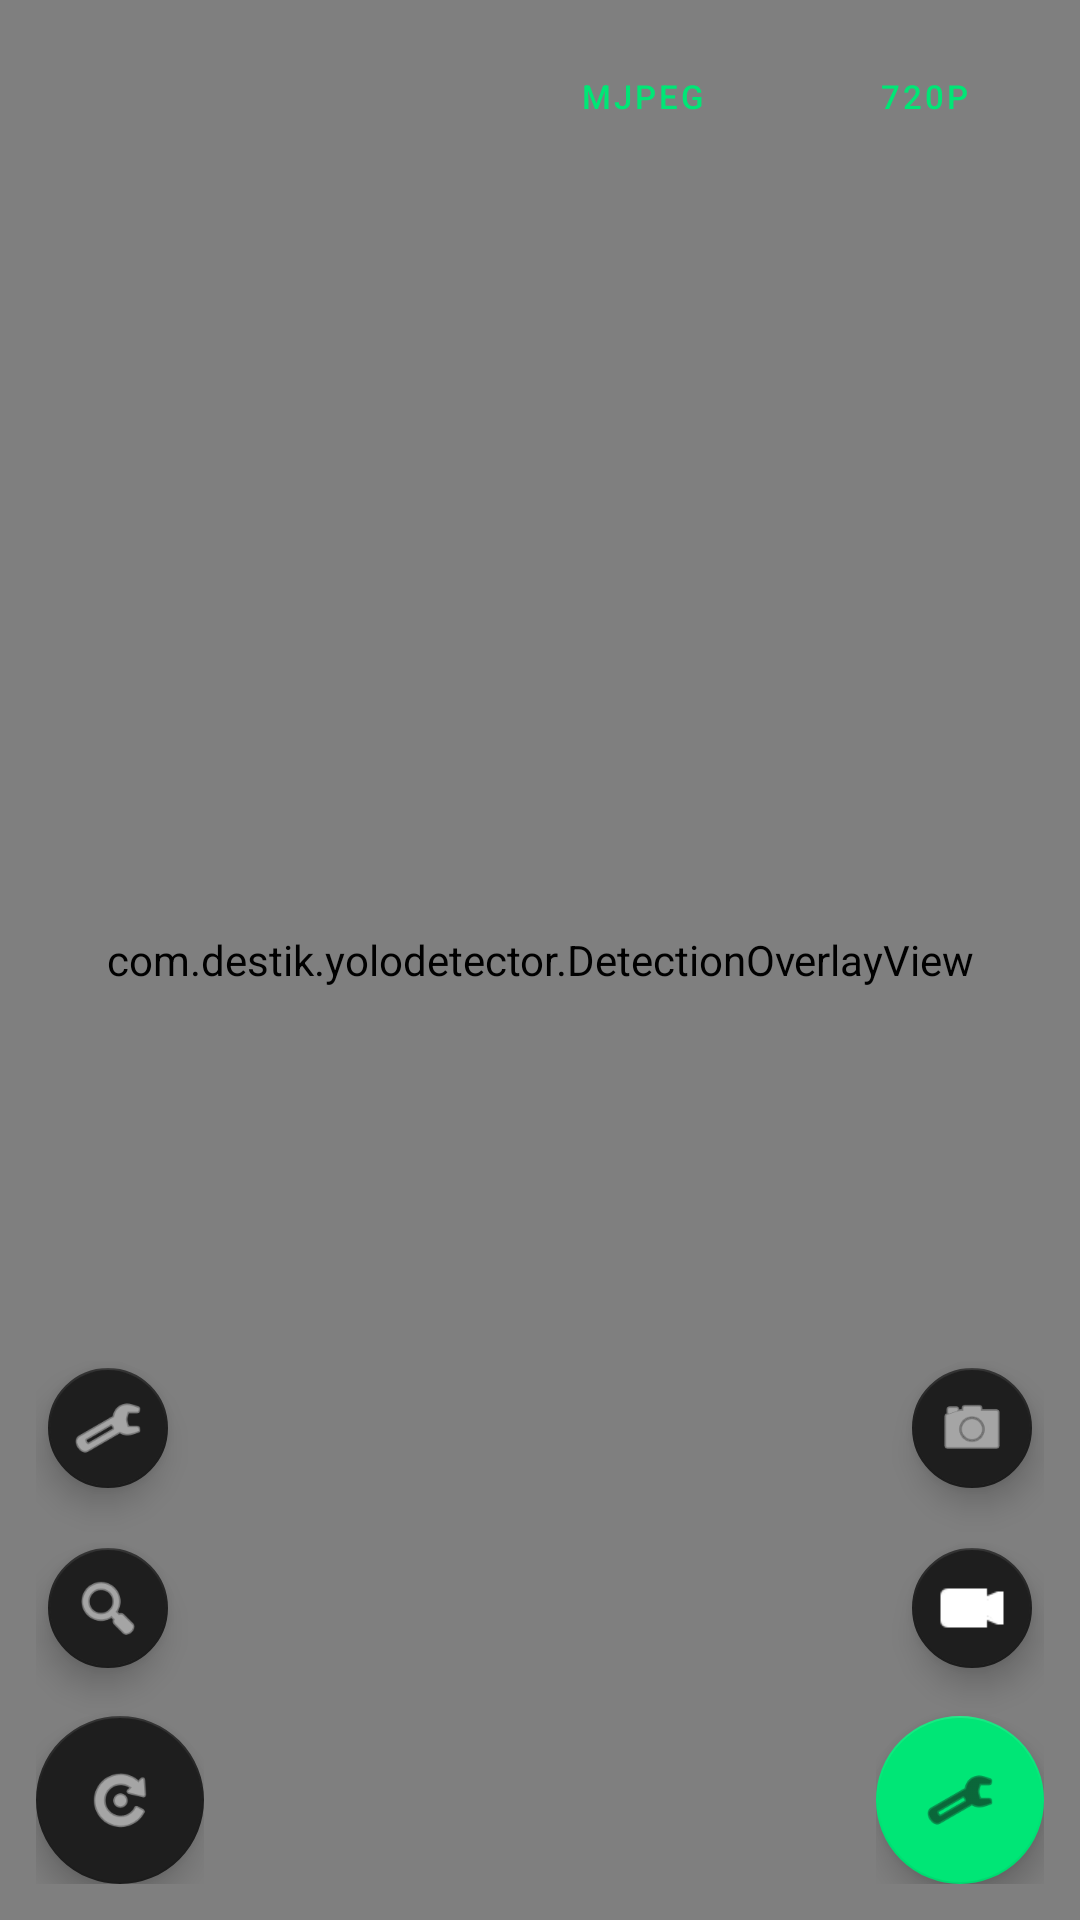

Layout XML and referenced resources for this Android screen:
<!-- AndroidManifest.xml: application theme Theme.YoloDetector -->
<!-- res/layout/activity_camera.xml -->
<?xml version="1.0" encoding="utf-8"?>
<FrameLayout xmlns:android="http://schemas.android.com/apk/res/android"
    xmlns:app="http://schemas.android.com/apk/res-auto"
    android:layout_width="match_parent"
    android:layout_height="match_parent"
    android:background="#000">

    <androidx.camera.view.PreviewView
        android:id="@+id/previewView"
        android:layout_width="match_parent"
        android:layout_height="match_parent"
        app:scaleType="fillCenter" />

    
    <ImageView
        android:id="@+id/streamView"
        android:layout_width="match_parent"
        android:layout_height="match_parent"
        android:scaleType="centerCrop"
        android:background="#000"
        android:visibility="gone" />

    <com.destik.yolodetector.DetectionOverlayView
        android:id="@+id/overlay"
        android:layout_width="match_parent"
        android:layout_height="match_parent" />

    
    <LinearLayout
        android:layout_width="match_parent"
        android:layout_height="wrap_content"
        android:layout_gravity="top"
        android:orientation="vertical"
        android:padding="8dp">

        
        <LinearLayout
            android:layout_width="match_parent"
            android:layout_height="wrap_content"
            android:orientation="horizontal"
            android:gravity="center_vertical">

            <TextView
                android:id="@+id/tvRecIndicator"
                android:layout_width="wrap_content"
                android:layout_height="wrap_content"
                android:background="#BB000000"
                android:paddingHorizontal="10dp"
                android:paddingVertical="4dp"
                android:text="● REC"
                android:textColor="#FF4444"
                android:textSize="15sp"
                android:textStyle="bold"
                android:visibility="gone" />

            <View android:layout_width="0dp" android:layout_height="1dp" android:layout_weight="1" />

            <Button
                android:id="@+id/btnStream"
                style="@style/Widget.MaterialComponents.Button.OutlinedButton"
                android:layout_width="wrap_content"
                android:layout_height="wrap_content"
                android:layout_marginEnd="6dp"
                android:text="MJPEG"
                android:textSize="11sp"
                android:paddingHorizontal="10dp" />

            <Button
                android:id="@+id/btnResolution"
                style="@style/Widget.MaterialComponents.Button.OutlinedButton"
                android:layout_width="wrap_content"
                android:layout_height="wrap_content"
                android:text="720p"
                android:textSize="11sp"
                android:paddingHorizontal="10dp" />
        </LinearLayout>

        
        <TextView
            android:id="@+id/tvStreamUrl"
            android:layout_width="wrap_content"
            android:layout_height="wrap_content"
            android:layout_marginTop="4dp"
            android:background="#BB000000"
            android:paddingHorizontal="10dp"
            android:paddingVertical="4dp"
            android:textColor="#00E676"
            android:textSize="13sp"
            android:typeface="monospace"
            android:visibility="gone" />
    </LinearLayout>

    
    <LinearLayout
        android:layout_width="wrap_content"
        android:layout_height="wrap_content"
        android:layout_gravity="bottom|end"
        android:orientation="vertical"
        android:layout_margin="12dp"
        android:gravity="end">

        <com.google.android.material.floatingactionbutton.FloatingActionButton
            android:id="@+id/btnScreenshot"
            android:layout_width="wrap_content"
            android:layout_height="wrap_content"
            android:layout_marginBottom="12dp"
            android:src="@android:drawable/ic_menu_camera"
            app:backgroundTint="@color/card_bg"
            app:tint="@color/text_primary"
            app:fabSize="mini" />

        <com.google.android.material.floatingactionbutton.FloatingActionButton
            android:id="@+id/btnRecord"
            android:layout_width="wrap_content"
            android:layout_height="wrap_content"
            android:layout_marginBottom="12dp"
            android:src="@android:drawable/presence_video_online"
            app:backgroundTint="@color/card_bg"
            app:tint="@color/text_primary"
            app:fabSize="mini" />

        <com.google.android.material.floatingactionbutton.FloatingActionButton
            android:id="@+id/fabSettings"
            android:layout_width="wrap_content"
            android:layout_height="wrap_content"
            android:src="@android:drawable/ic_menu_preferences"
            app:backgroundTint="@color/accent"
            app:tint="@color/bg_dark" />
    </LinearLayout>

    
    <LinearLayout
        android:layout_width="wrap_content"
        android:layout_height="wrap_content"
        android:layout_gravity="bottom|start"
        android:orientation="vertical"
        android:layout_margin="12dp"
        android:gravity="start">

        <com.google.android.material.floatingactionbutton.FloatingActionButton
            android:id="@+id/btnManual"
            android:layout_width="wrap_content"
            android:layout_height="wrap_content"
            android:layout_marginBottom="12dp"
            android:src="@android:drawable/ic_menu_manage"
            app:backgroundTint="@color/card_bg"
            app:tint="@color/text_primary"
            app:fabSize="mini" />

        <com.google.android.material.floatingactionbutton.FloatingActionButton
            android:id="@+id/btnSmartRecord"
            android:layout_width="wrap_content"
            android:layout_height="wrap_content"
            android:layout_marginBottom="12dp"
            android:src="@android:drawable/ic_menu_search"
            app:backgroundTint="@color/card_bg"
            app:tint="@color/text_primary"
            app:fabSize="mini" />

        <com.google.android.material.floatingactionbutton.FloatingActionButton
            android:id="@+id/btnFlip"
            android:layout_width="wrap_content"
            android:layout_height="wrap_content"
            android:src="@android:drawable/ic_menu_rotate"
            app:backgroundTint="@color/card_bg"
            app:tint="@color/text_primary" />
    </LinearLayout>

</FrameLayout>
<!-- resources referenced by this layout -->
<resources>
  <color name="accent">#00E676</color>
  <color name="bg_dark">#121212</color>
  <color name="card_bg">#1E1E1E</color>
  <color name="text_primary">#FFFFFFFF</color>
  <style name="Theme.YoloDetector" parent="Theme.MaterialComponents.DayNight.DarkActionBar">
          <item name="colorPrimary">#00E676</item>
          <item name="colorPrimaryVariant">#00BFA5</item>
          <item name="colorOnPrimary">#121212</item>
          <item name="colorSecondary">#00E676</item>
          <item name="colorOnSecondary">#121212</item>
          <item name="android:windowBackground">@color/bg_dark</item>
          <item name="android:statusBarColor">#121212</item>
          <item name="android:navigationBarColor">#121212</item>
      </style>
</resources>
